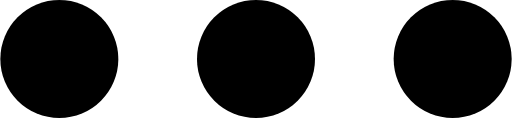
t = 0.00 s
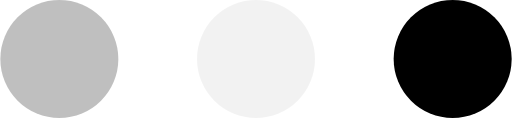
t = 0.23 s
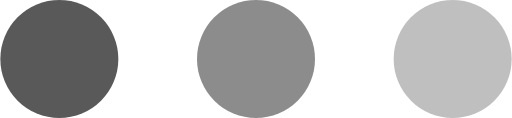
t = 0.43 s
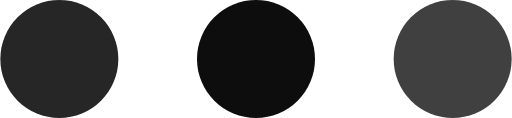
t = 0.68 s
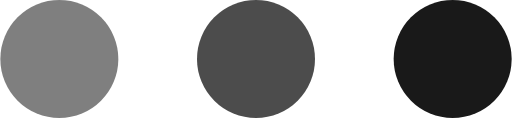
t = 0.85 s
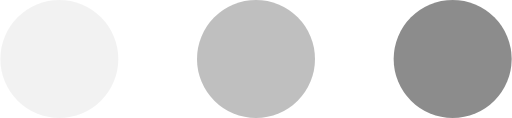
t = 1.08 s

The animated SVG that drew these frames (rendered in a browser with its animation timeline set to each time). Animation: 3 SMIL elements (animate=3); one cycle of 1.30 s, repeats indefinitely.


    <svg version="1.1" xmlns="http://www.w3.org/2000/svg" x="0px" y="0px" viewBox="0 0 52 12" enableBackground="new 0 0 0 0" xmlSpace="preserve">
      <circle fill="currentColor" stroke="none" cx="6" cy="6" r="6">
        <animate attributeName="opacity" dur="1s" values="0;1;0" repeatCount="indefinite" begin="0.1" />
      </circle>
      <circle fill="currentColor" stroke="none" cx="26" cy="6" r="6">
        <animate attributeName="opacity" dur="1s" values="0;1;0" repeatCount="indefinite" begin="0.2" />
      </circle>
      <circle fill="currentColor" stroke="none" cx="46" cy="6" r="6">
        <animate attributeName="opacity" dur="1s" values="0;1;0" repeatCount="indefinite" begin="0.3" />
      </circle>
    </svg>